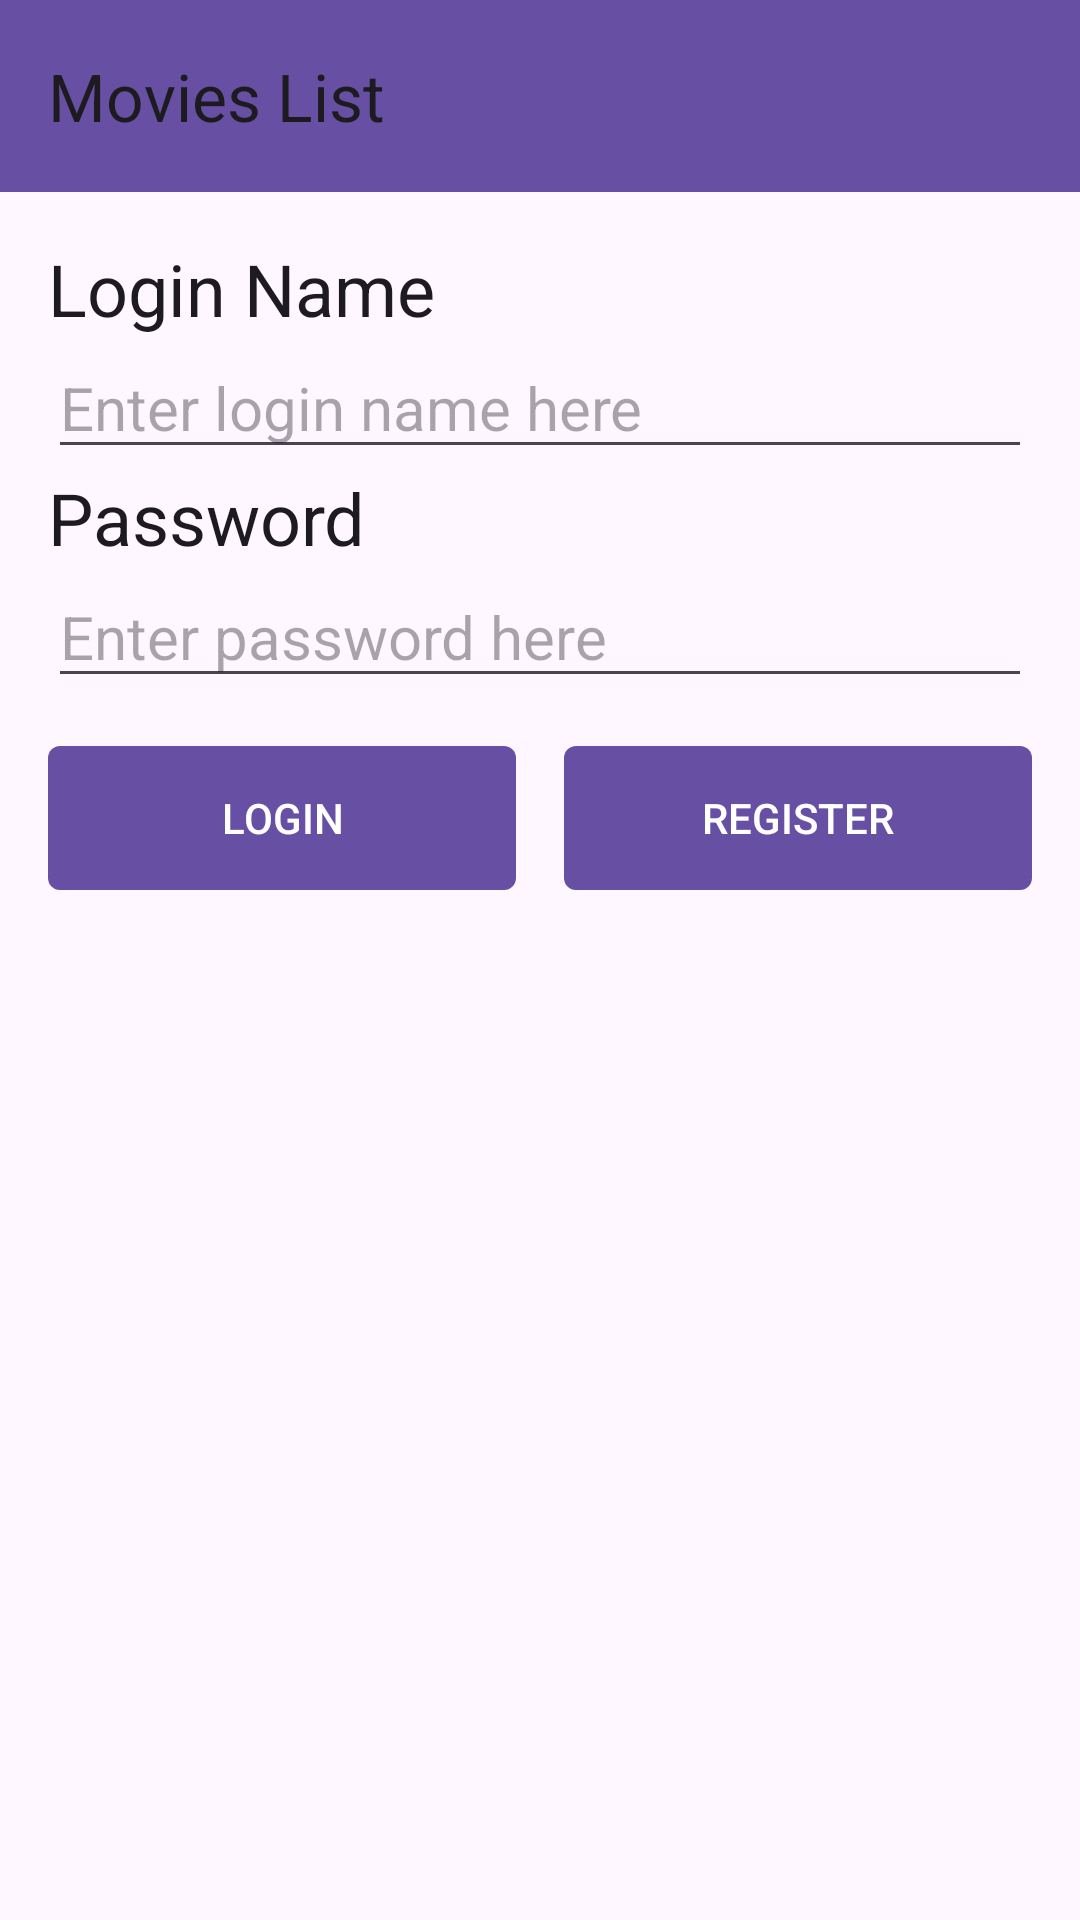

Write the Android layout XML for this screen, with the resource values it uses.
<!-- AndroidManifest.xml: application theme Theme.MovieViewerBasic_Starter -->
<!-- res/layout/activity_login.xml -->
<?xml version="1.0" encoding="utf-8"?>
<LinearLayout xmlns:android="http://schemas.android.com/apk/res/android"
    xmlns:app="http://schemas.android.com/apk/res-auto"
    xmlns:tools="http://schemas.android.com/tools"
    android:id="@+id/login_main"
    android:layout_width="match_parent"
    android:layout_height="match_parent"
    android:orientation="vertical"
    tools:context=".LoginActivity">

    <com.google.android.material.appbar.AppBarLayout
        android:id="@+id/appBarLayout"
        android:layout_width="match_parent"
        android:layout_height="wrap_content"
        app:layout_constraintEnd_toEndOf="parent"
        app:layout_constraintStart_toStartOf="parent"
        app:layout_constraintTop_toTopOf="parent">

        <androidx.appcompat.widget.Toolbar
            android:id="@+id/toolbar"
            android:layout_width="match_parent"
            android:layout_height="?attr/actionBarSize"
            android:background="?attr/colorPrimary"
            android:elevation="4dp"
            android:titleTextColor="@android:color/white"
            app:title="Movies List" />

    </com.google.android.material.appbar.AppBarLayout>

    <LinearLayout
        android:layout_width="match_parent"
        android:layout_height="wrap_content"
        android:orientation="vertical"
        android:padding="16dp">

        <TextView
            android:id="@+id/login_name_header"
            android:layout_width="wrap_content"
            android:layout_height="wrap_content"
            android:text="Login Name"
            android:textAppearance="@style/TextAppearance.AppCompat.Headline" />

        <EditText
            android:id="@+id/username"
            android:layout_width="match_parent"
            android:layout_height="wrap_content"
            android:hint="Enter login name here"
            android:textSize="20sp"
            android:inputType="text"/>

        <TextView
            android:id="@+id/password_header"
            android:layout_width="wrap_content"
            android:layout_height="wrap_content"
            android:text="Password"
            android:textAppearance="@style/TextAppearance.AppCompat.Headline" />

        <EditText
            android:id="@+id/password"
            android:layout_width="match_parent"
            android:layout_height="wrap_content"
            android:hint="Enter password here"
            android:textSize="20sp"
            android:inputType="textPassword"/>

    </LinearLayout>

    <LinearLayout
        android:layout_width="match_parent"
        android:layout_height="wrap_content"
        android:orientation="horizontal"
        android:layout_marginHorizontal="16dp">

        <Button
            android:id="@+id/login_button"
            android:layout_width="0dp"
            android:layout_height="wrap_content"
            android:layout_weight="1"
            android:text="LOGIN"
            android:layout_marginEnd="8dp"
            android:background="@drawable/rectangle_background_button"
            android:textColor="@android:color/white" />

        <Button
            android:id="@+id/register_button"
            android:layout_width="0dp"
            android:layout_height="wrap_content"
            android:layout_weight="1"
            android:text="REGISTER"
            android:layout_marginStart="8dp"
            android:background="@drawable/rectangle_background_button"
            android:textColor="@android:color/white" />

    </LinearLayout>

</LinearLayout>
<!-- resources referenced by this layout -->
<resources>
  <!-- drawable rectangle_background_button (drawable) -->
  <?xml version="1.0" encoding="utf-8"?>
  <shape xmlns:android="http://schemas.android.com/apk/res/android">
      <solid android:color="?attr/colorPrimary" />
      <corners android:radius="4dp" />
      <padding
          android:left="8dp"
          android:top="8dp"
          android:right="8dp"
          android:bottom="8dp" />
  </shape>
  <style name="Theme.MovieViewerBasic_Starter" parent="Base.Theme.MovieViewerBasic_Starter" />
  <style name="Base.Theme.MovieViewerBasic_Starter" parent="Theme.Material3.DayNight.NoActionBar">
          
          
      </style>
</resources>
